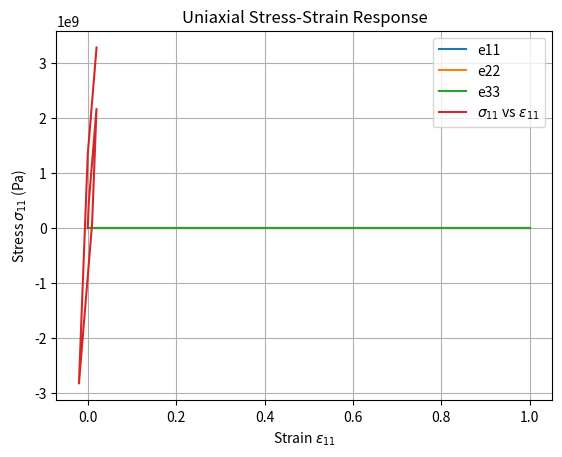

Here is the Python script that generated this plot:
import numpy as np
import csv
import matplotlib.pyplot as plt
import time as tp   
from matplotlib.animation import FuncAnimation

class Model_part:
    def __init__(self):

        #Time discretisation
        self.time_span = 1                                                  # Total time
        self.steps = 200                                                   # Time steps
        self.delta_t = self.time_span/self.steps                            # delta t
        self.time_vector = np.linspace(0, self.time_span, self.steps)       # time vector

        #Input data
        self.input_e11 = np.array([[0, 0.02, -0.02, 0.02],[0, self.time_span/3, 2*self.time_span/3, self.time_span]])             # Loading path
           

        # Plasticity model
        self.E = 2.1e+11            # Young's Modulus
        self.sigma_y = 4.2e+8       # Yield Stress
        self.sigma_inf = 2.0e+9     # Maximum asymptotic stress

        self.K = 5.0e+10            # Isotropic hardening parameter
        self.H = 1.0e+10            # Kinematic hardening parameter
        self.eta = 5.0e+10          # Viscosity parameter
        self.nu = 0.3               # Poisson's coefficient
        self.delta = 150            # Saturation parameter

        # Lame parameters
        self.lamb = self.nu*self.E/((1 + self.nu)*(1 - 2*self.nu))  # Lame lambda
        self.mu = self.E/(2*(1 + self.nu))  # Shear elastic modulus

        self.C = np.zeros((3, 3, 3, 3))

        for i in range(3):
            for j in range(3):
                for k in range(3):
                    for l in range(3):
                        delta_ij = int(i == j)
                        delta_kl = int(k == l)
                        delta_ik = int(i == k)
                        delta_jl = int(j == l)
                        delta_il = int(i == l)
                        delta_jk = int(j == k)

                        self.C[i, j, k, l] = (
                            self.lamb * delta_ij * delta_kl +
                            self.mu * (delta_ik * delta_jl + delta_il * delta_jk)
                        )

        #Internal variables
        self.strain_p = np.zeros((3,3))     #3x3
        self.chi = 0.0                      #scalar 
        self.chi_bar = np.zeros((3,3))      #3x3

        self.stress = np.zeros((3,3))       #stress tensor
        self.q = 0.0                        #scalar
        self.q_bar = np.zeros((3,3))        #3x3       

        #Stored stress & strain

def Compute_strain(Main_model):

    time_vector = Main_model.time_vector

    input_strain = Main_model.input_e11[0, :]
    input_time = Main_model.input_e11[1, :]

    strain_e11 = np.interp(time_vector, input_time, input_strain)

    nu = Main_model.nu
    strain_e22 = -nu*strain_e11
    strain_e33 = -nu*strain_e11

    strain_tensor = np.vstack((strain_e11, strain_e22, strain_e33)).T


    return strain_tensor

def plot_strain(time, strain):
    plt.plot(time, strain[:, 0], label='e11')
    plt.plot(time, strain[:, 1], label='e22')
    plt.plot(time, strain[:, 2], label='e33')
    plt.xlabel('Time (s)')
    plt.ylabel('Strain')
    plt.title('Strain components over time')
    plt.grid(True)
    plt.legend()
    plt.show()

def plot_stress_strain(strain11, stress11):
    plt.plot(strain11, stress11, label=r'$\sigma_{11}$ vs $\varepsilon_{11}$')
    plt.xlabel(r'Strain $\varepsilon_{11}$')
    plt.ylabel(r'Stress $\sigma_{11}$ (Pa)')
    plt.title('Uniaxial Stress-Strain Response')
    plt.grid(True)
    plt.legend()
    plt.show()

def Update_Plasticity(Main_model, input_strain_tensor):

    C = Main_model.C
    K = Main_model.K
    H = Main_model.H
    sigma_y = Main_model.sigma_y
    mu = Main_model.mu

    strain_p = Main_model.strain_p
    chi = Main_model.chi
    chi_bar = Main_model.chi_bar

    total_strain = input_strain_tensor
    strain_e = total_strain - strain_p

    sigma_trial = np.einsum('ijkl,kl->ij', C, strain_e)
    q_trial = -K * chi
    q_bar_trial = - (2.0 / 3.0)*H*chi_bar 

    # Deviatoric part of trial stress
    sigma_m = np.trace(sigma_trial)/3.0
    sigma_dev = sigma_trial - sigma_m * np.eye(3)

    # Yield function
    s_rel = sigma_dev - q_bar_trial
    norm_s = np.linalg.norm(s_rel)
    f_trial = norm_s - np.sqrt(2.0 / 3.0)*(sigma_y - q_trial)

    print("f_trial:", f_trial)

    if f_trial <= 0:

        gamma = 0.0
        n = np.zeros((3,3))

        sigma_updated = sigma_trial
        q_updated = q_trial
        q_bar_updated = q_bar_trial

        strain_p_updated = strain_p
        chi_updated = chi
        chi_bar_updated = chi_bar

    else:

        gamma = (2*mu + 2/3*K + 2/3*H)**(-1)*f_trial

        n = s_rel / norm_s

        sigma_updated = sigma_trial - 2*mu*gamma*n
        q_updated = q_trial - K*gamma*np.sqrt(2.0 / 3.0)
        q_bar_updated = q_bar_trial + (2.0 / 3.0)*H*gamma*n

        strain_p_updated = strain_p + gamma*n
        chi_updated = chi + gamma*np.sqrt(2.0 / 3.0)
        chi_bar_updated = chi_bar - gamma*n
    
    #Update variables in object
    Main_model.stress = sigma_updated
    Main_model.q = q_updated
    Main_model.q_bar = q_bar_updated

    Main_model.strain_p = strain_p_updated
    Main_model.chi = chi_updated
    Main_model.chi_bar = chi_bar_updated

def main():

    start_time = tp.perf_counter()

    Main_model = Model_part()

    #Compute e11, e22, e33
    time_vector = Main_model.time_vector
    strain = Compute_strain(Main_model)
    input_strain = np.column_stack((time_vector, strain))  # shape: (steps, 4)
    np.savetxt("input_strain.csv", input_strain, delimiter=",", 
           header="time,e11,e22,e33", comments="")
    plot_strain(time_vector, strain)

    stress = np.zeros((Main_model.steps))
    for n in range(Main_model.steps):
        print("%-----------------------------------------------------------------------")
        print(f"Time step {n}")
        print("%-----------------------------------------------------------------------")

        #Compute strain tensor
        strain_vector = strain[n,:]
        print("strain tensor", strain_vector)

        #Update plasticity function
        strain_tensor = np.diag(strain_vector)
        Update_Plasticity(Main_model, strain_tensor)

        stress[n] = Main_model.stress[0,0]  #save stress11
        


        



    end_time = tp.perf_counter()
    execution_time = end_time - start_time
    print("Execution time:", execution_time, "seconds")

    plot_stress_strain(strain[:, 0], stress)



#-----------------------------------------------------------------

if __name__ == "__main__":
    main()